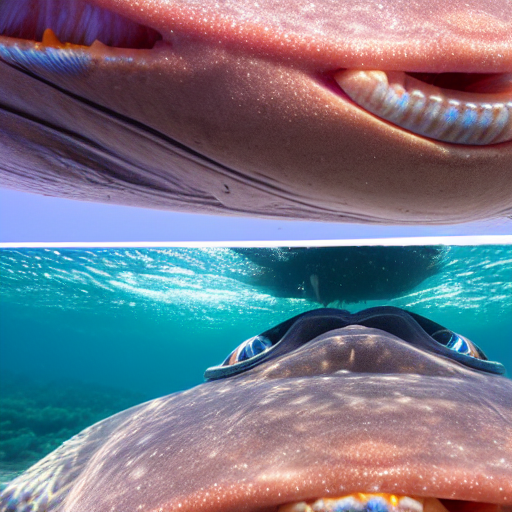
Generation parameters embedded in this image by AUTOMATIC1111 Stable Diffusion web UI or a fork of it (Forge, ...) (PNG 'parameters' text chunk):
masterpiece, best quality, an underwater "full-frame close-up photo of a fish", ("panoramic shot") high detail clothing, anime, realistic, 8k, trending on Artstation, artgerm, cgsociety
Negative prompt: framed, frames, collage, three legs, lowres, bad anatomy, bad hands, text, error, missing fingers, extra digit, fewer digits, cropped, worst quality, low quality, normal quality, jpeg artifacts, signature, watermark, username, blurry, artist name, cropped headshot, colored photo, extremely detailed
Steps: 60, Sampler: DPM++ 2M Karras, CFG scale: 10, Seed: 3780875279, Size: 512x512, Model hash: 44bf0551